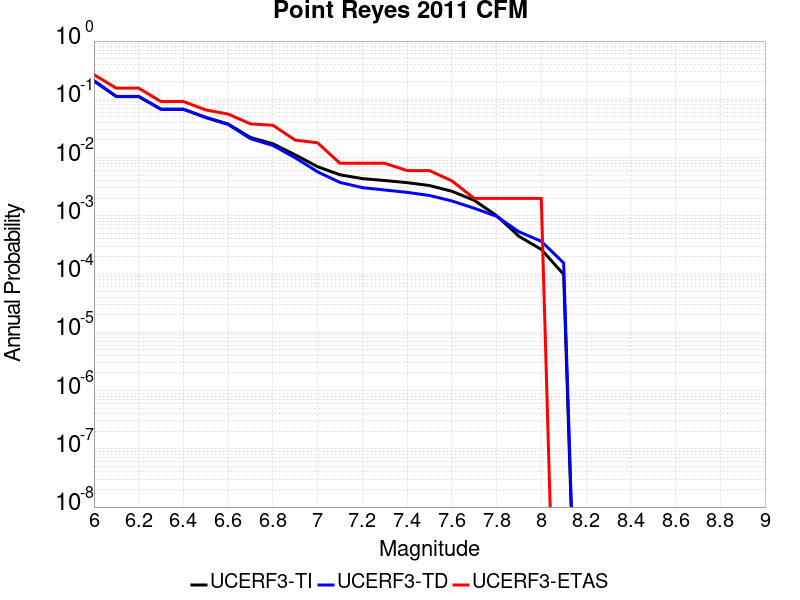

Values plotted in this chart, from the file beside it:
Magnitude, UCERF3-TI Prob, UCERF3-TD Prob, UCERF3-ETAS Prob
6.0, 0.2065, 0.2101, 0.2649
6.1, 0.1114, 0.1122, 0.1554
6.2, 0.1114, 0.1122, 0.1554
6.3, 0.06763, 0.06746, 0.09163
6.4, 0.06763, 0.06746, 0.09163
6.5, 0.04906, 0.04852, 0.06574
6.6, 0.03769, 0.03694, 0.05578
6.7, 0.02212, 0.02109, 0.03785
6.8, 0.01726, 0.01615, 0.03586
6.9, 0.01113, 0.009909, 0.01992
7.0, 0.006971, 0.00568, 0.01793
7.1, 0.005062, 0.003744, 0.007968
7.2, 0.004351, 0.003045, 0.007968
7.3, 0.004036, 0.002773, 0.007968
7.4, 0.003711, 0.002527, 0.005976
7.5, 0.003311, 0.002233, 0.005976
7.6, 0.002643, 0.001801, 0.003984
7.7, 0.001848, 0.00135, 0.001992
7.8, 0.001009, 9.810477E-4, 0.001992
7.9, 4.452132E-4, 5.3244084E-4, 0.001992
8.0, 2.6536043E-4, 3.6537673E-4, 0.001992
8.1, 9.8772405E-5, 1.5555069E-4, 0.0
